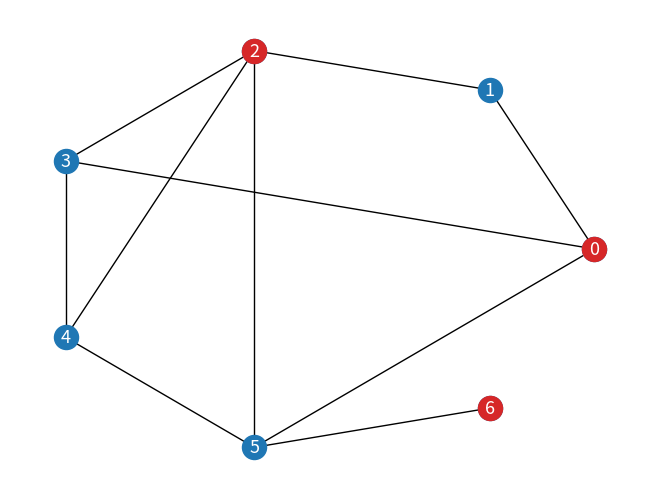

Reproduce this figure in Python.
import random

import matplotlib.pyplot as plt
import networkx as nx


class MaximalIndependentSetAlgorithm:
    def __init__(self, graph: nx.Graph) -> None:
        self.graph = graph
        self.nodes_num = len(graph.nodes)
        self.mis = set()

    def accepted(self, v: int):
        """In MIS and not `blocked`."""
        return v in self.mis and not self.blocked(v)

    def blocked(self, v: int):
        """There is a neighbour in graph for v."""
        return any(neighbor in self.mis for neighbor in self.graph[v])

    def candidate(self, v: int):
        """Not in MIS and not `blocked`."""
        return v not in self.mis and not self.blocked(v)

    def invalid(self, v: int):
        """In MIS and `blocked`."""
        return v in self.mis and self.blocked(v)

    def rejected(self, v: int):
        """Not in MIS and `blocked`."""
        return v not in self.mis and self.blocked(v)

    def valid(self, v: int):
        """v has been `accepted` or `rejected`."""
        return self.accepted(v) or self.rejected(v)

    def valid_mis(self):
        """All vertices in MIS are valid."""
        return all(self.valid(v) for v in self.graph.nodes)

    def moves_generator(self):
        """Token ring access simulation."""
        configuration = tuple(0 for _ in range(self.nodes_num))
        while True:
            moves = []
            if configuration[0] == configuration[-1]:
                new_val = (configuration[0] + 1) % (self.nodes_num + 1)
                moves.append((0, (new_val, *configuration[1:])))
            for i in range(1, self.nodes_num):
                if configuration[i] != configuration[i - 1]:
                    moves.append((i, (*configuration[:i], configuration[i - 1], *configuration[i + 1:])))
            node, configuration = random.choice(moves)
            yield node

    def get_mis(self):
        move = self.moves_generator()
        while not self.valid_mis():
            v = next(move)
            if self.candidate(v):
                self.mis.add(v)
            if self.invalid(v):
                self.mis.remove(v)
        return self.mis


if __name__ == '__main__':
    while True:
        graph: nx.Graph = nx.graph_atlas(random.randint(1, 1000))
        if nx.is_connected(graph):
            break
    simulation = MaximalIndependentSetAlgorithm(graph=graph)

    position = nx.circular_layout(graph)
    labels = {node: str(node) for node in graph.nodes}

    nx.draw(graph, position, node_color='tab:blue', nodelist=sorted(graph.nodes))
    nx.draw_networkx_labels(graph, position, labels=labels, font_color='white', font_size=13)

    maximal_independent_set = simulation.get_mis()
    print(f"{maximal_independent_set = }")
    nx.draw_networkx_nodes(graph, position, nodelist=maximal_independent_set, node_color='tab:red')

    plt.axis('off')
    plt.show()
